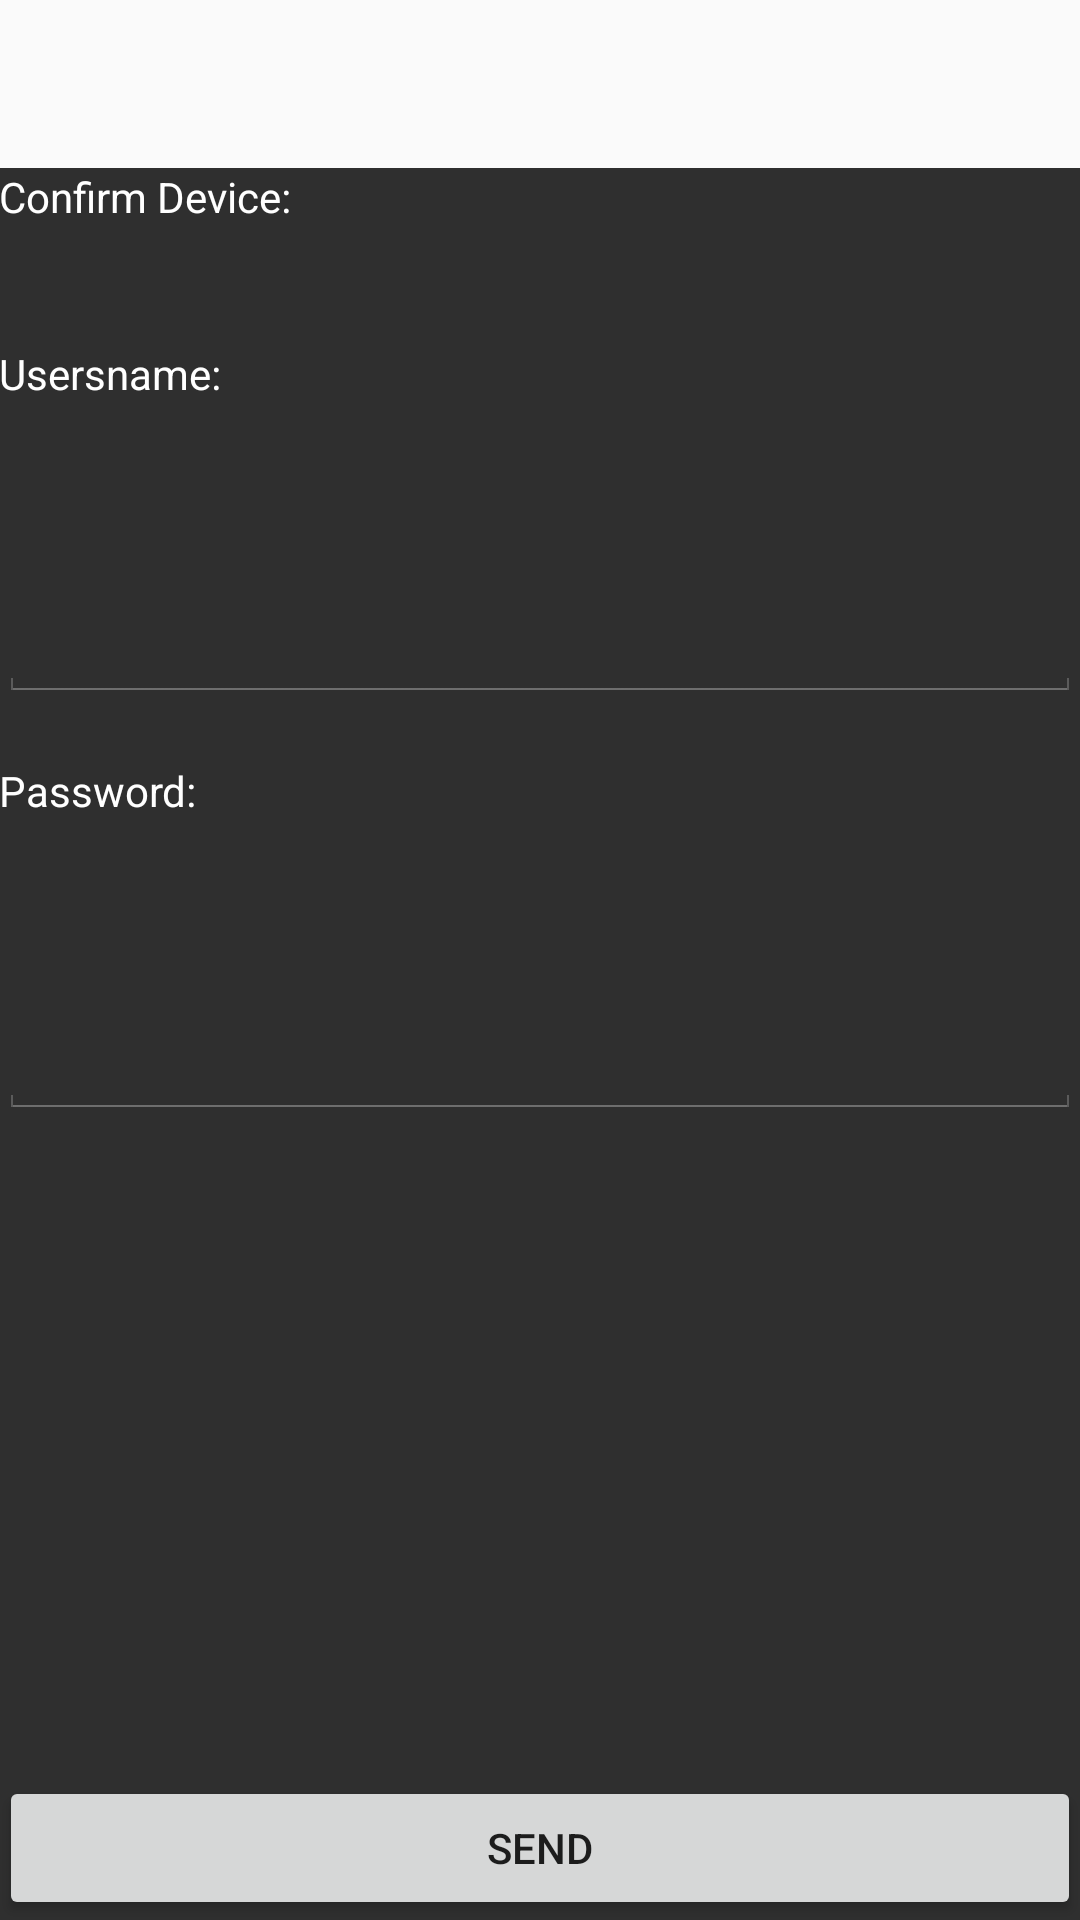

Here is an Android app screen rendered from its layout file. Give the layout XML and the strings, colors and styles it references.
<!-- AndroidManifest.xml: application theme AppTheme -->
<!-- res/layout/activity_confirm.xml -->
<?xml version="1.0" encoding="utf-8"?>
<RelativeLayout xmlns:android="http://schemas.android.com/apk/res/android"


    android:id="@+id/activity_message"
    android:layout_width="match_parent"
    android:layout_height="match_parent"

    android:paddingTop="56dp"


    >

    <RelativeLayout
        android:layout_width="match_parent"
        android:layout_height="match_parent"
        android:background="@color/alphablack"
        android:paddingBottom="@dimen/activity_vertical_margin"
        android:paddingLeft="@dimen/activity_horizontal_margin"
        android:paddingRight="@dimen/activity_horizontal_margin"
        android:paddingTop="@dimen/activity_vertical_margin"
        android:layout_alignParentTop="true"
        android:layout_alignParentLeft="true"
        android:layout_alignParentStart="true">

        <TextView
            android:id="@+id/devicem_label"
            android:layout_width="match_parent"
            android:layout_height="wrap_content"
            android:text="Confirm Device:"
            android:textColor="@color/white"
            />
        <TextView
            android:id="@+id/device_username_label"
            android:layout_width="match_parent"
            android:layout_height="wrap_content"
            android:text="Usersname:"
            android:textColor="@color/white"
            android:layout_below="@id/devicem_label"
            android:layout_marginTop="40dp"
            />

<EditText
    android:id="@+id/txt_user_username"
    android:layout_width="match_parent"
    android:layout_height="100dp"
    android:layout_below="@id/device_username_label"
    android:theme="@android:style/Theme.Holo"
    />

        <TextView
            android:id="@+id/device_password_label"
            android:layout_width="match_parent"
            android:layout_height="wrap_content"
            android:text="Password:"
            android:textColor="@color/white"
            android:layout_below="@id/txt_user_username"
            android:layout_marginTop="20dp"
            />

        <EditText
            android:id="@+id/txt_user_password"
            android:layout_width="match_parent"
            android:layout_height="100dp"
            android:layout_below="@id/device_password_label"
            android:theme="@android:style/Theme.Holo"
            />

        <Button
            android:id="@+id/user_device_submit"
            android:text="@string/message_send"
            android:layout_width="match_parent"
            android:layout_height="wrap_content"
            android:layout_alignParentBottom="true"
            android:layout_centerHorizontal="true"
             />




    </RelativeLayout>

</RelativeLayout>
<!-- resources referenced by this layout -->
<resources>
  <color name="alphablack">#CF000000</color>
  <color name="white">#ffffff</color>
  <string name="message_send">Send</string>
  <style name="AppTheme" parent="Theme.AppCompat.Light.DarkActionBar">
          
          <item name="colorPrimary">@color/colorPrimary</item>
          <item name="colorPrimaryDark">@color/colorPrimaryDark</item>
          <item name="colorAccent">@color/colorAccent</item>
      </style>
  <color name="colorPrimary">#3F51B5</color>
  <color name="colorPrimaryDark">#303F9F</color>
  <color name="colorAccent">#FF4081</color>
</resources>
